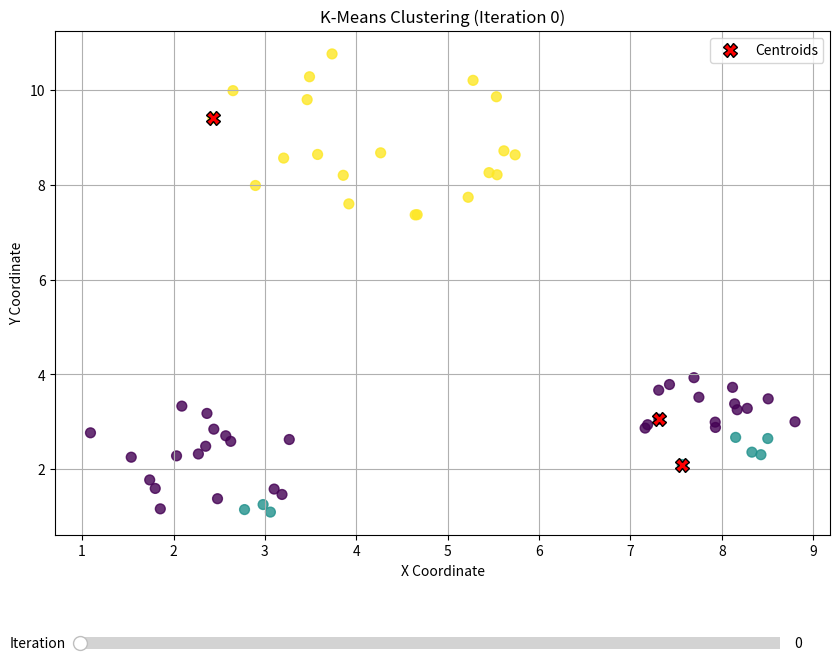

Write Python code to recreate this figure.
import numpy as np
import matplotlib.pyplot as plt
from matplotlib.widgets import Slider
from collections import defaultdict

def generate_data(num_points_per_cluster=20, centers=None, radii=None):
    """
    Генерирует исходные данные для кластеризации.
    Точки генерируются внутри колец с заданными центрами и радиусами.

    Args:
        num_points_per_cluster (int): Количество точек для каждого кластера.
        centers (list of tuples): Список кортежей (x, y) для центров кластеров.
                                  По умолчанию: [(2, 2), (8, 3), (4, 9)].
        radii (list of float): Список радиусов для каждого кластера.
                               По умолчанию: [1.5, 1.0, 1.8].

    Returns:
        tuple: Списки x и y координат всех сгенерированных точек.
    """
    if centers is None:
        centers = [(2, 2), (8, 3), (4, 9)]  # Произвольные центры
    if radii is None:
        radii = [1.5, 1.0, 1.8]  # Произвольные радиусы

    all_x = []
    all_y = []

    for i, (cx, cy) in enumerate(centers):
        r = radii[i]
        for _ in range(num_points_per_cluster):
            angle = 2 * np.pi * np.random.rand()
            # Генерируем точки внутри круга, а не строго на окружности
            current_r = r * np.sqrt(np.random.rand())
            x = cx + current_r * np.cos(angle)
            y = cy + current_r * np.sin(angle)
            all_x.append(x)
            all_y.append(y)
    return all_x, all_y

def euclidean_distance(point1, point2):
    """Вычисляет евклидово расстояние между двумя точками."""
    return np.sqrt((point1[0] - point2[0])**2 + (point1[1] - point2[1])**2)

def kmeans(x, y, k=3, max_iterations=100):
    """
    Реализует метод кластеризации k-средних.

    Args:
        x (list): Список координат по оси x исходных точек.
        y (list): Список координат по оси y исходных точек.
        k (int): Количество искомых кластеров.
        max_iterations (int): Максимальное количество итераций для алгоритма.

    Returns:
        tuple:
            - all_labels_history (list of lists): История меток кластеров для каждой точки
                                                  на каждой итерации.
            - all_centroids_history (list of lists): История координат центроидов кластеров
                                                     на каждой итерации.
    """
    points = np.array(list(zip(x, y)))
    num_points = len(points)

    # Инициализация центроидов: случайно выбираем k точек из исходных данных
    random_indices = np.random.choice(num_points, k, replace=False)
    centroids = points[random_indices].tolist()

    all_labels_history = []
    all_centroids_history = []

    for iteration in range(max_iterations):
        # Шаг 1: Присвоение точек к ближайшим центроидам
        labels = []
        for point in points:
            distances = [euclidean_distance(point, centroid) for centroid in centroids]
            closest_centroid = np.argmin(distances)
            labels.append(closest_centroid)
        all_labels_history.append(labels)
        all_centroids_history.append(centroids)

        # Шаг 2: Обновление центроидов
        new_centroids = []
        for i in range(k):
            # Находим все точки, принадлежащие текущему кластеру
            cluster_points = [points[j] for j, label in enumerate(labels) if label == i]
            if cluster_points:
                new_centroids.append(np.mean(cluster_points, axis=0).tolist())
            else:
                # Если кластер пуст, оставляем центроид на прежнем месте или переинициализируем
                new_centroids.append(centroids[i])

        # Проверка на сходимость
        if np.allclose(centroids, new_centroids):
            print(f"Алгоритм сошелся на итерации {iteration + 1}")
            break
        centroids = new_centroids

    # Добавляем финальное состояние после возможного выхода по сходимости
    if iteration + 1 < max_iterations: # Если не достигли max_iterations
        labels = []
        for point in points:
            distances = [euclidean_distance(point, centroid) for centroid in centroids]
            closest_centroid = np.argmin(distances)
            labels.append(closest_centroid)
        all_labels_history.append(labels)
        all_centroids_history.append(centroids)

    return all_labels_history, all_centroids_history

# Генерация данных
x_data, y_data = generate_data(num_points_per_cluster=20,
                               centers=[(2, 2), (8, 3), (4, 9)],
                               radii=[1.5, 1.0, 1.8])

# Применение k-средних
k_clusters = 3
labels_history, centroids_history = kmeans(x_data, y_data, k=k_clusters)

# Настройка графика
fig, ax = plt.subplots(figsize=(10, 8))
plt.subplots_adjust(bottom=0.25)

# Начальное отображение (первая итерация)
scatter = ax.scatter(x_data, y_data, c=labels_history[0], cmap='viridis', s=50, alpha=0.8)
centroids_plot, = ax.plot([c[0] for c in centroids_history[0]],
                          [c[1] for c in centroids_history[0]],
                          'X', markersize=10, color='red', markeredgecolor='black', label='Centroids')

ax.set_title(f'K-Means Clustering (Iteration 0)')
ax.set_xlabel('X Coordinate')
ax.set_ylabel('Y Coordinate')
ax.grid(True)
ax.legend()

# Создание ползунка
ax_slider = plt.axes([0.15, 0.1, 0.7, 0.03], facecolor='lightgoldenrodyellow')
slider = Slider(ax_slider, 'Iteration', 0, len(labels_history) - 1, valinit=0, valstep=1)

# Функция обновления графика при изменении ползунка
def update(val):
    iteration = int(slider.val)
    current_labels = labels_history[iteration]
    current_centroids = centroids_history[iteration]

    # Обновление цвета точек
    scatter.set_array(current_labels)

    # Обновление положения центроидов
    centroids_plot.set_data([c[0] for c in current_centroids],
                            [c[1] for c in current_centroids])

    ax.set_title(f'K-Means Clustering (Iteration {iteration})')
    fig.canvas.draw_idle()

slider.on_changed(update)

plt.show()
